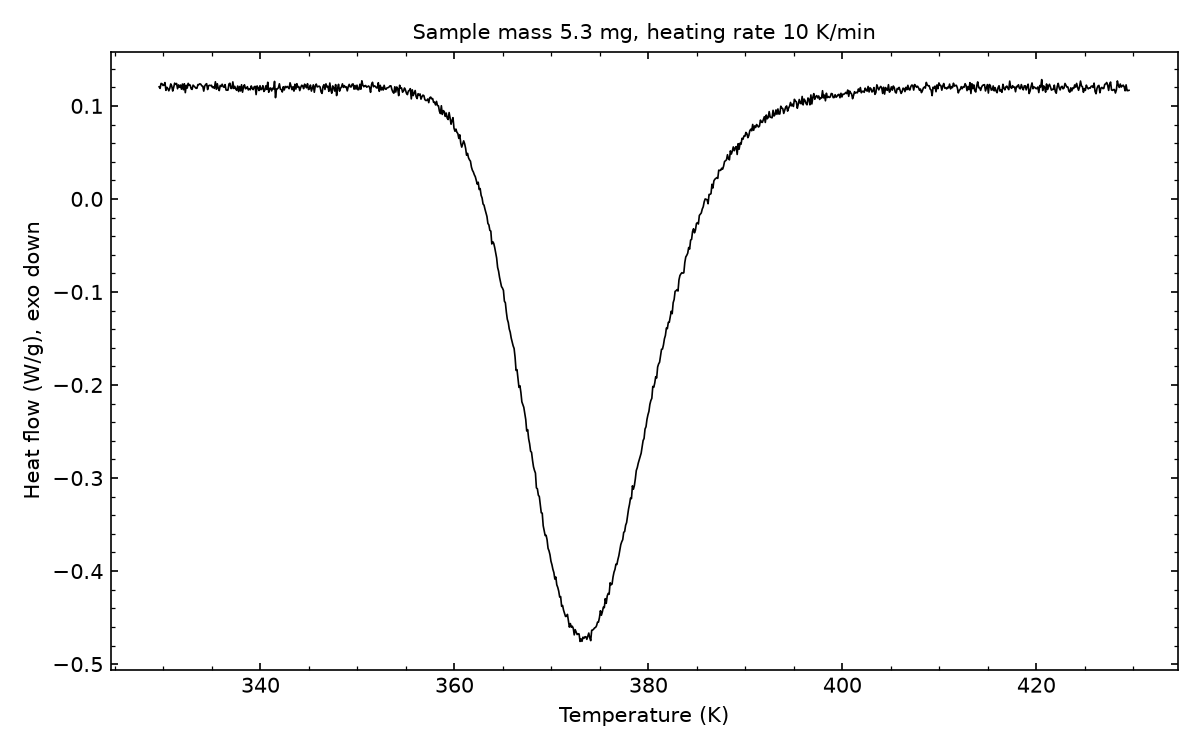

Values plotted in this chart, from the file beside it:
# sample_mass_mg=5.3, heating_rate_K_per_min=10, exo=down
Temperature (K), Heat flow (W/g)
329.6, 0.1205
329.6, 0.1188
329.8, 0.1241
329.9, 0.1238
329.9, 0.122
330.1, 0.1223
330.1, 0.1251
330.2, 0.1167
330.4, 0.12
330.4, 0.1186
330.6, 0.1162
330.6, 0.119
330.8, 0.1236
330.9, 0.1215
330.9, 0.116
331.1, 0.1198
331.1, 0.1245
331.2, 0.1231
331.4, 0.1241
331.4, 0.1184
331.6, 0.1226
331.6, 0.1201
331.8, 0.1224
331.9, 0.118
331.9, 0.1235
332.1, 0.1174
332.1, 0.1238
332.2, 0.1142
332.4, 0.1221
332.4, 0.1192
332.6, 0.1242
332.6, 0.1222
332.8, 0.1224
332.9, 0.1185
332.9, 0.1177
333.1, 0.1223
333.1, 0.1213
333.2, 0.1202
333.4, 0.1189
333.4, 0.119
333.6, 0.1229
333.6, 0.1229
333.8, 0.1238
333.9, 0.1232
333.9, 0.1215
334.1, 0.1212
334.1, 0.1159
334.2, 0.1213
334.4, 0.1231
334.4, 0.1239
334.6, 0.1176
334.6, 0.1216
334.8, 0.1222
334.9, 0.1218
334.9, 0.1222
335.1, 0.1197
335.1, 0.1204
335.2, 0.1188
335.4, 0.1259
... 942 more rows
